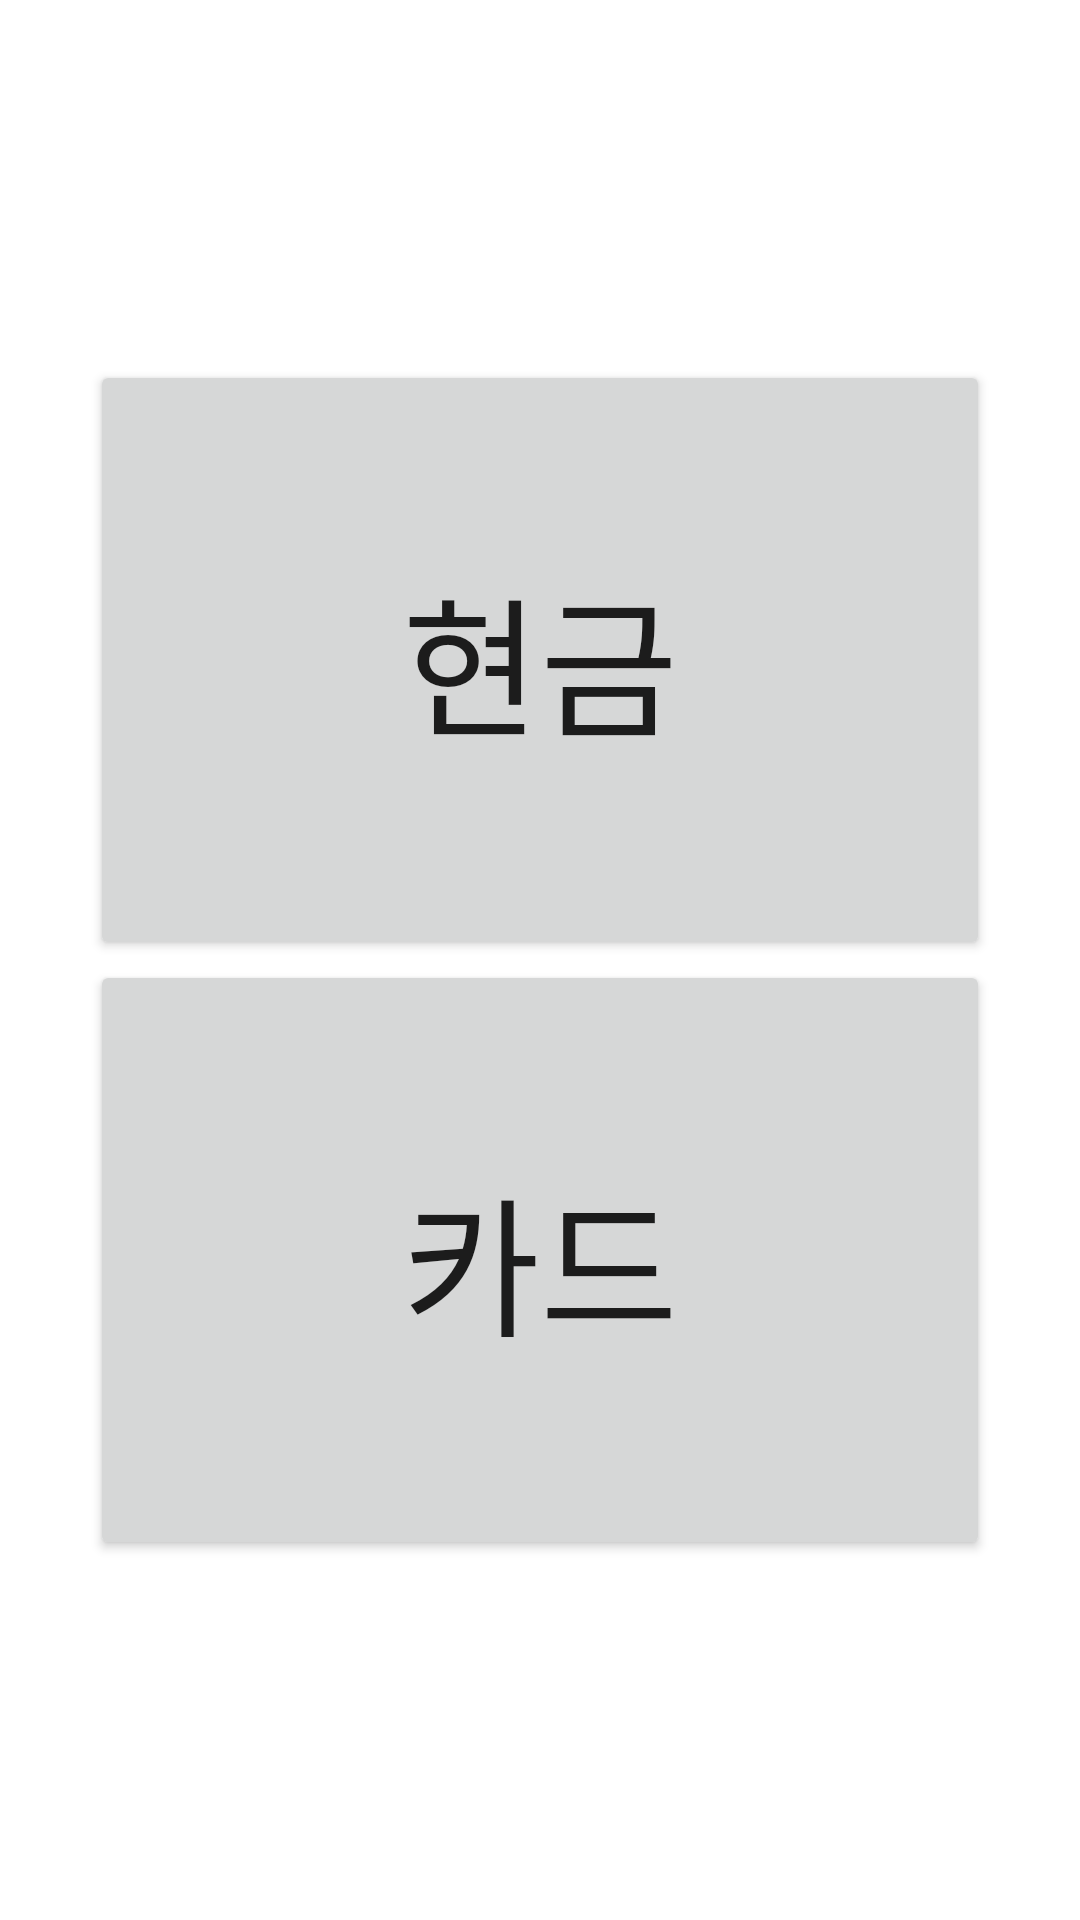

Write the Android layout XML for this screen, with the resource values it uses.
<!-- AndroidManifest.xml: application theme Theme.KNU_FinalProject -->
<!-- res/layout/pay1.xml -->
<?xml version="1.0" encoding="utf-8"?>
<LinearLayout xmlns:android="http://schemas.android.com/apk/res/android"
    android:layout_width="match_parent"
    android:layout_height="match_parent"
    android:orientation="vertical"
    android:gravity="center">

    <Button
        android:id="@+id/no_card"
        android:layout_width="300dp"
        android:layout_height="200dp"
        android:textSize="50dp"
        android:text="현금"/>

    <Button
        android:id="@+id/card"
        android:layout_width="300dp"
        android:layout_height="200dp"
        android:textSize="50dp"
        android:text="카드"/>

</LinearLayout>
<!-- resources referenced by this layout -->
<resources>
  <style name="Theme.KNU_FinalProject" parent="Theme.MaterialComponents.DayNight.DarkActionBar">
      
          <item name="colorPrimary">@color/red</item>
          <item name="colorPrimaryVariant">@color/red</item>
          <item name="colorOnPrimary">@color/white</item>
          
          <item name="colorSecondary">@color/teal_200</item>
          <item name="colorSecondaryVariant">@color/teal_700</item>
          <item name="colorOnSecondary">@color/black</item>
          
          <item name="android:statusBarColor" tools:targetApi="l">?attr/colorPrimaryVariant</item>
          
      </style>
  <color name="red">#DA291C</color>
  <color name="white">#FFFFFFFF</color>
  <color name="teal_200">#FF03DAC5</color>
  <color name="teal_700">#FF018786</color>
  <color name="black">#FF000000</color>
</resources>
